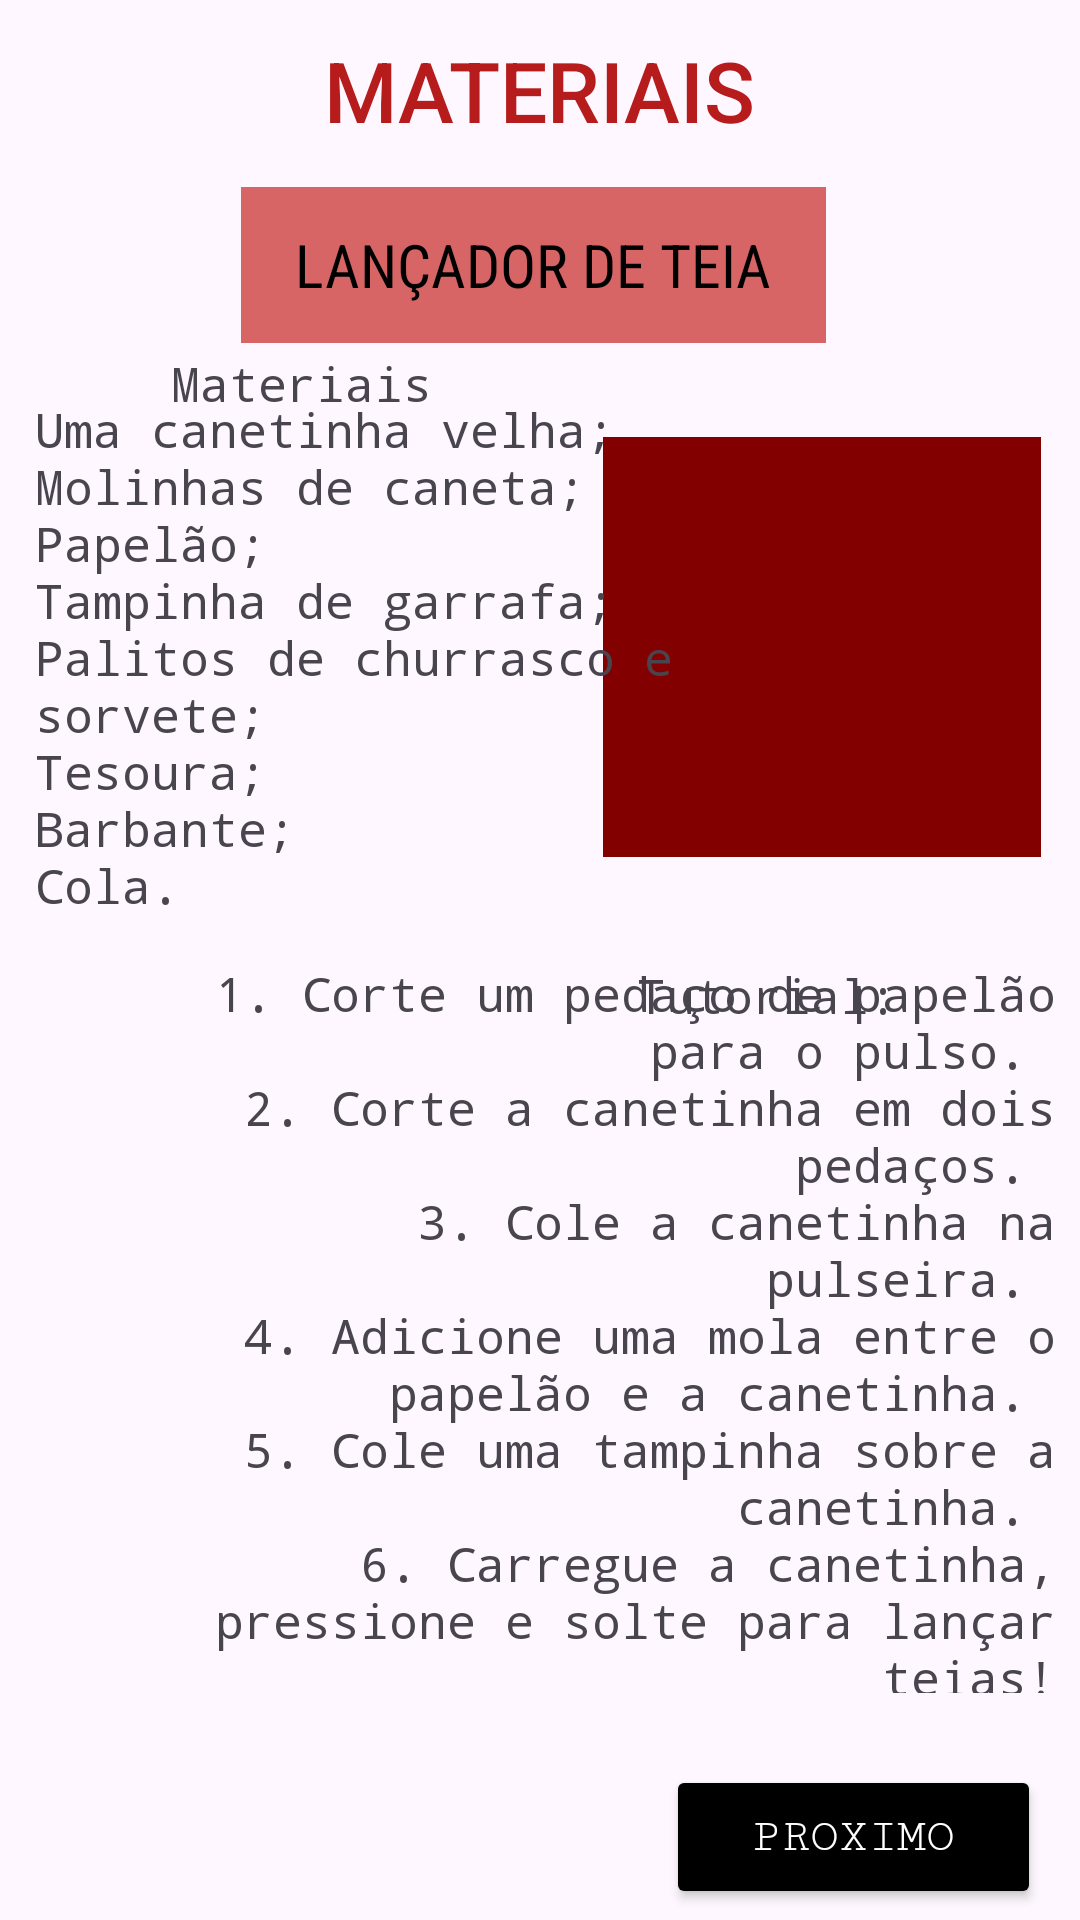

Layout XML and referenced resources for this Android screen:
<!-- AndroidManifest.xml: application theme Theme.Smapp -->
<!-- res/layout/activity_brinquedo3.xml -->
<?xml version="1.0" encoding="utf-8"?>
<androidx.constraintlayout.widget.ConstraintLayout xmlns:android="http://schemas.android.com/apk/res/android"
    xmlns:app="http://schemas.android.com/apk/res-auto"
    xmlns:tools="http://schemas.android.com/tools"
    android:layout_width="match_parent"
    android:layout_height="match_parent"
    android:background="@drawable/miranhafundo2"
    tools:context=".brinquedo3">

    <Button
        android:id="@+id/btnnext3"
        android:layout_width="wrap_content"
        android:layout_height="wrap_content"
        android:width="125dp"
        android:backgroundTint="@color/black"
        android:fontFamily="serif-monospace"
        android:text="@string/btnnext"
        android:textColor="@color/white"
        android:textSize="16sp"
        app:layout_constraintBottom_toBottomOf="parent"
        app:layout_constraintEnd_toEndOf="parent"
        app:layout_constraintHorizontal_bias="0.944"
        app:layout_constraintStart_toStartOf="parent"
        app:layout_constraintTop_toTopOf="parent"
        app:layout_constraintVertical_bias="0.994"
        tools:text="@string/btnnext" />

    <TextView
        android:id="@+id/txtvb"
        android:layout_width="wrap_content"
        android:layout_height="wrap_content"
        android:width="200dp"
        android:height="60dp"
        android:fontFamily="sans-serif-medium"
        android:gravity="center"
        android:text="@string/txtvb1"
        android:textColor="#B71C1C"
        android:textSize="28sp"
        app:layout_constraintBottom_toBottomOf="parent"
        app:layout_constraintEnd_toEndOf="parent"
        app:layout_constraintHorizontal_bias="0.497"
        app:layout_constraintStart_toStartOf="parent"
        app:layout_constraintTop_toTopOf="parent"
        app:layout_constraintVertical_bias="0.0" />

    <ImageView
        android:id="@+id/brinquedo3"
        android:layout_width="146dp"
        android:layout_height="140dp"
        android:background="#830000"
        android:contentDescription="TODO"
        app:layout_constraintBottom_toBottomOf="parent"
        app:layout_constraintEnd_toEndOf="parent"
        app:layout_constraintHorizontal_bias="0.939"
        app:layout_constraintStart_toStartOf="parent"
        app:layout_constraintTop_toTopOf="parent"
        app:layout_constraintVertical_bias="0.291"
        app:srcCompat="@drawable/brinquedo3img"
        tools:ignore="ContentDescription,HardcodedText" />

    <TextView
        android:id="@+id/txtve2"
        android:layout_width="195dp"
        android:layout_height="52dp"
        android:background="#D86565"
        android:fontFamily="sans-serif-condensed"
        android:gravity="center"
        android:text="@string/txtve2"
        android:textColor="#000000"
        android:textSize="20sp"
        app:layout_constraintBottom_toBottomOf="parent"
        app:layout_constraintEnd_toEndOf="parent"
        app:layout_constraintHorizontal_bias="0.486"
        app:layout_constraintStart_toStartOf="parent"
        app:layout_constraintTop_toTopOf="parent"
        app:layout_constraintVertical_bias="0.106"
        tools:ignore="TextSizeCheck" />

    <TextView
        android:id="@+id/txtmat4"
        android:layout_width="wrap_content"
        android:layout_height="wrap_content"
        android:fontFamily="monospace"
        android:gravity="center_horizontal"
        android:text="@string/txtmat4"
        android:textSize="16sp"
        app:layout_constraintBottom_toBottomOf="parent"
        app:layout_constraintEnd_toEndOf="parent"
        app:layout_constraintHorizontal_bias="0.209"
        app:layout_constraintStart_toStartOf="parent"
        app:layout_constraintTop_toTopOf="parent"
        app:layout_constraintVertical_bias="0.189" />

    <TextView
        android:id="@+id/txtmat5"
        android:layout_width="218dp"
        android:layout_height="232dp"
        android:fontFamily="monospace"
        android:text="@string/txtmat5"
        android:textSize="16sp"
        app:layout_constraintBottom_toBottomOf="parent"
        app:layout_constraintEnd_toEndOf="parent"
        app:layout_constraintHorizontal_bias="0.082"
        app:layout_constraintStart_toStartOf="parent"
        app:layout_constraintTop_toTopOf="parent"
        app:layout_constraintVertical_bias="0.324"
        tools:ignore="TextSizeCheck" />

    <TextView
        android:id="@+id/txttuto5"
        android:layout_width="wrap_content"
        android:layout_height="wrap_content"
        android:fontFamily="monospace"
        android:text="@string/txttuto5"
        android:textSize="16sp"
        app:layout_constraintBottom_toBottomOf="parent"
        app:layout_constraintEnd_toEndOf="parent"
        app:layout_constraintHorizontal_bias="0.778"
        app:layout_constraintStart_toStartOf="parent"
        app:layout_constraintTop_toTopOf="parent"
        app:layout_constraintVertical_bias="0.519" />

    <TextView
        android:id="@+id/txttuto6"
        android:layout_width="311dp"
        android:layout_height="244dp"
        android:fontFamily="monospace"
        android:gravity="right"
        android:text="@string/txttuto6"
        android:textSize="16sp"
        app:layout_constraintBottom_toBottomOf="parent"
        app:layout_constraintEnd_toEndOf="parent"
        app:layout_constraintHorizontal_bias="0.84"
        app:layout_constraintStart_toStartOf="parent"
        app:layout_constraintTop_toTopOf="parent"
        app:layout_constraintVertical_bias="0.809"
        tools:ignore="RtlHardcoded,TextSizeCheck" />

</androidx.constraintlayout.widget.ConstraintLayout>
<!-- resources referenced by this layout -->
<resources>
  <string name="btnnext" translatable="false">PROXIMO</string>
  <string name="txtmat4" translatable="false">Materiais</string>
  <string name="txtmat5" translatable="false">
          Uma canetinha velha;
          \nMolinhas de caneta;
          \nPapelão;
          \nTampinha de garrafa;
          \nPalitos de churrasco e sorvete;
          \nTesoura;
          \nBarbante;
          \nCola.</string>
  <string name="txttuto5" translatable="false">Tutorial:</string>
  <string name="txttuto6" translatable="false"> 1. Corte um pedaço de papelão para o pulso.
      \n 2. Corte a canetinha em dois pedaços.
      \n 3. Cole a canetinha na pulseira.
       \n 4. Adicione uma mola entre o papelão e a canetinha.
      \n 5. Cole uma tampinha sobre a canetinha.
          \n 6. Carregue a canetinha, pressione e solte para lançar teias! </string>
  <string name="txtvb1" translatable="false">MATERIAIS</string>
  <string name="txtve2" translatable="false">LANÇADOR DE TEIA</string>
  <style name="Theme.Smapp" parent="Base.Theme.Smapp" />
  <style name="Base.Theme.Smapp" parent="Theme.Material3.DayNight.NoActionBar">
          
          
      </style>
  <!-- not gathered from this repository: default colours our renderer supplied (Android Studio template values) -->
  <color name="black">#FF000000</color>
  <color name="white">#FFFFFFFF</color>
</resources>
